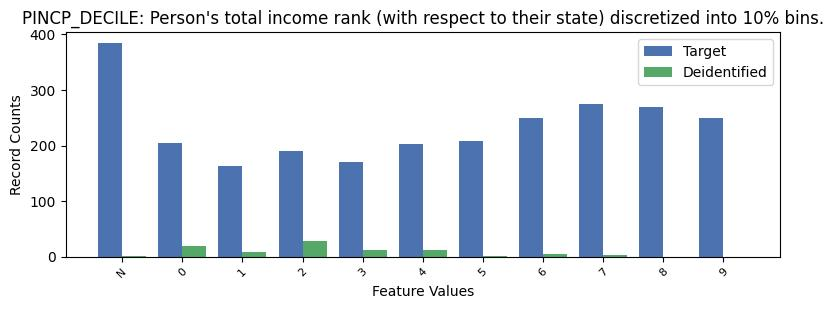

The data file committed next to this chart (first rows):
, PINCP_DECILE, count_target, count_deidentified
0, -1, 385, 2.0
1, 7, 274, 3.0
2, 8, 270, 0.0
3, 6, 250, 5.0
4, 9, 250, 0.0
5, 5, 208, 2.0
6, 0, 204, 19.0
7, 4, 203, 12.0
8, 2, 190, 29.0
9, 3, 171, 13.0
10, 1, 163, 9.0
